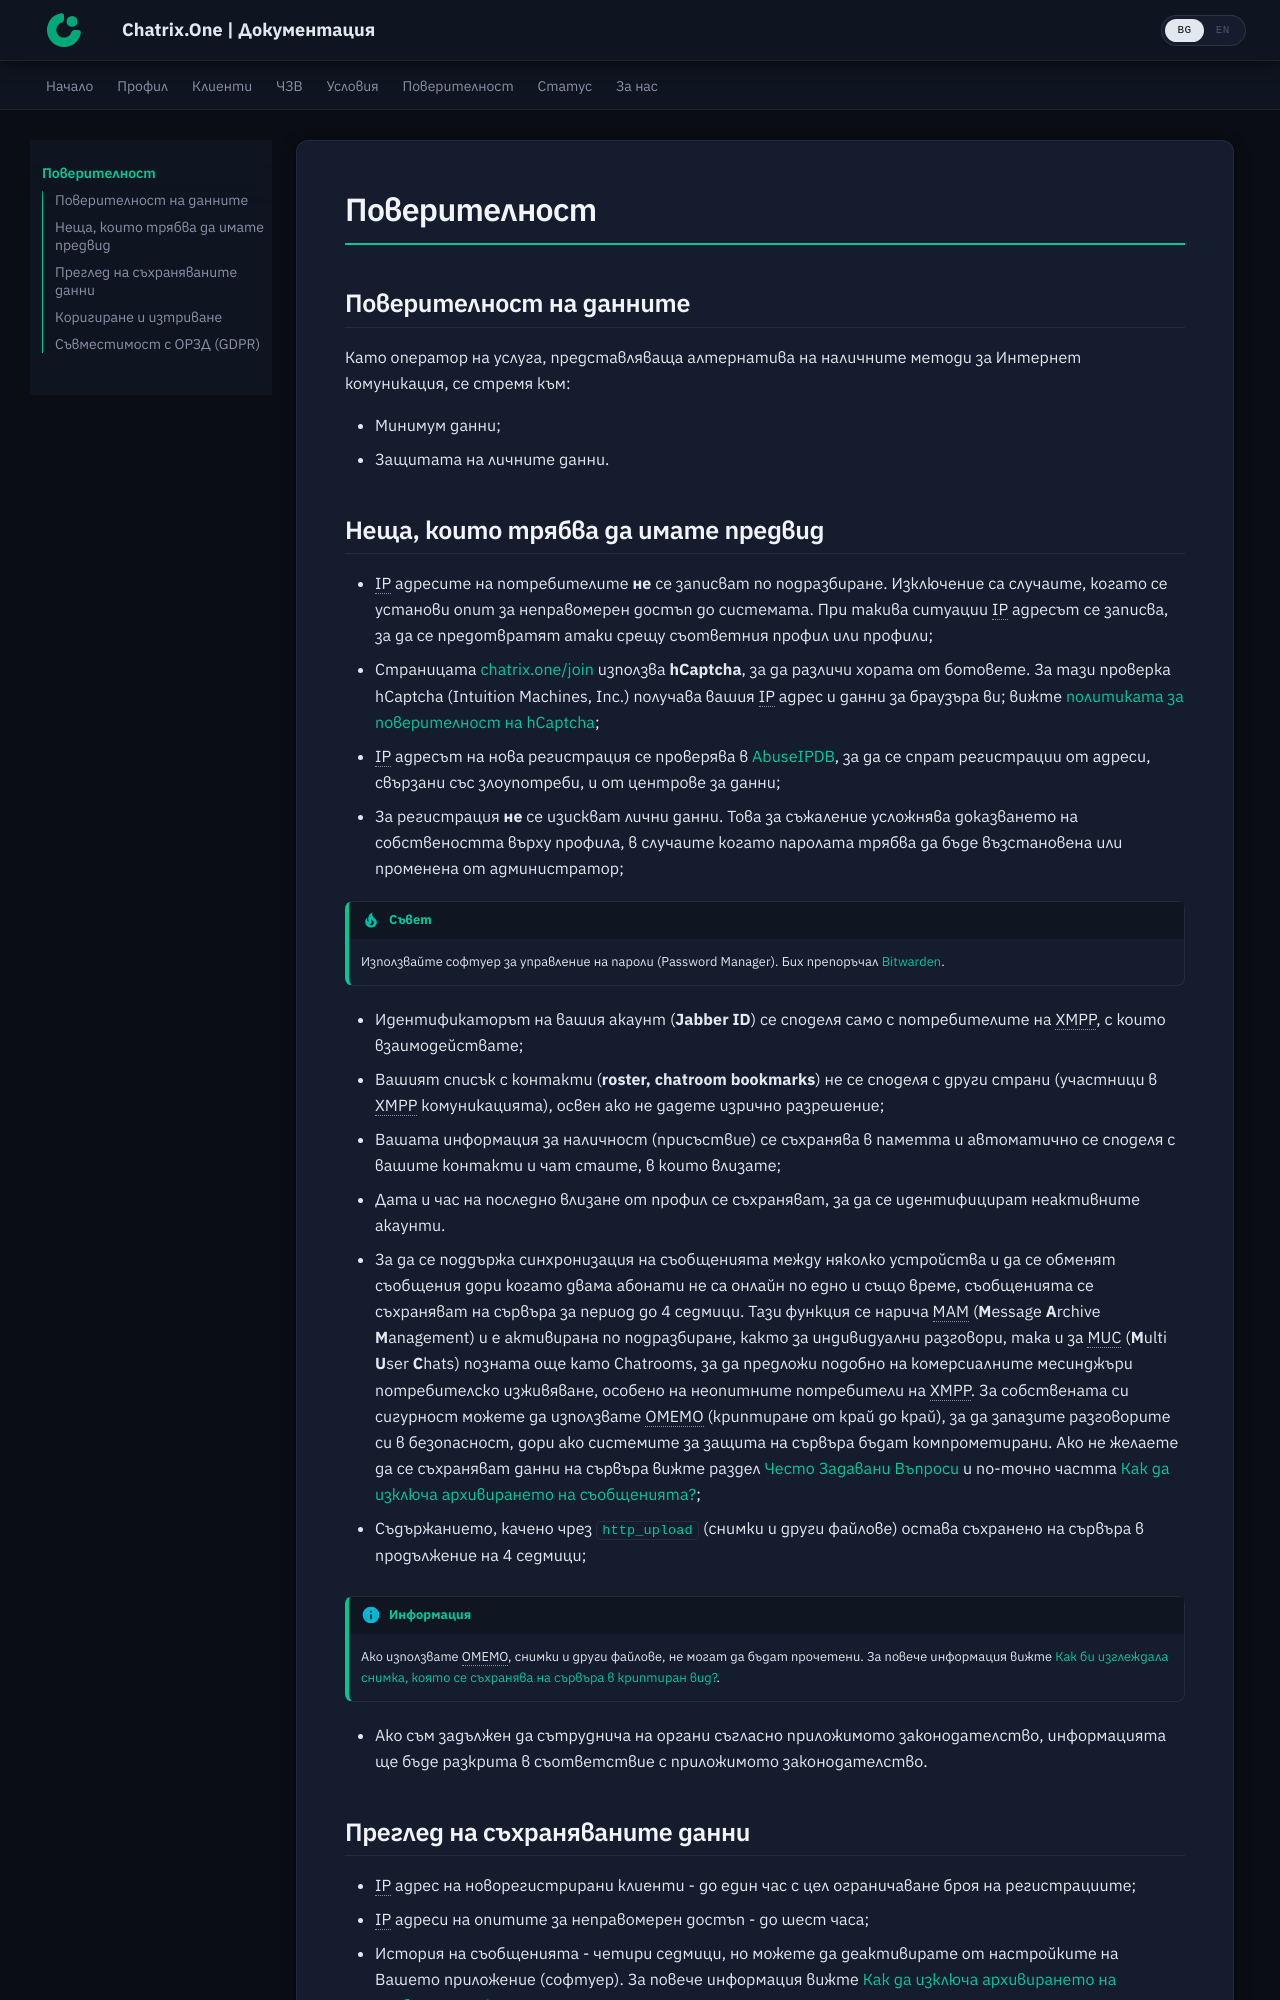

repository: ChatrixOne/docs.chatrix.one · page: privacy/index.html · generator: mkdocs

# Поверителност

## Поверителност на данните

Като оператор на услуга, представляваща алтернатива на наличните методи за Интернет комуникация, се стремя към:

- Минимум данни;
- Защитата на личните данни.
